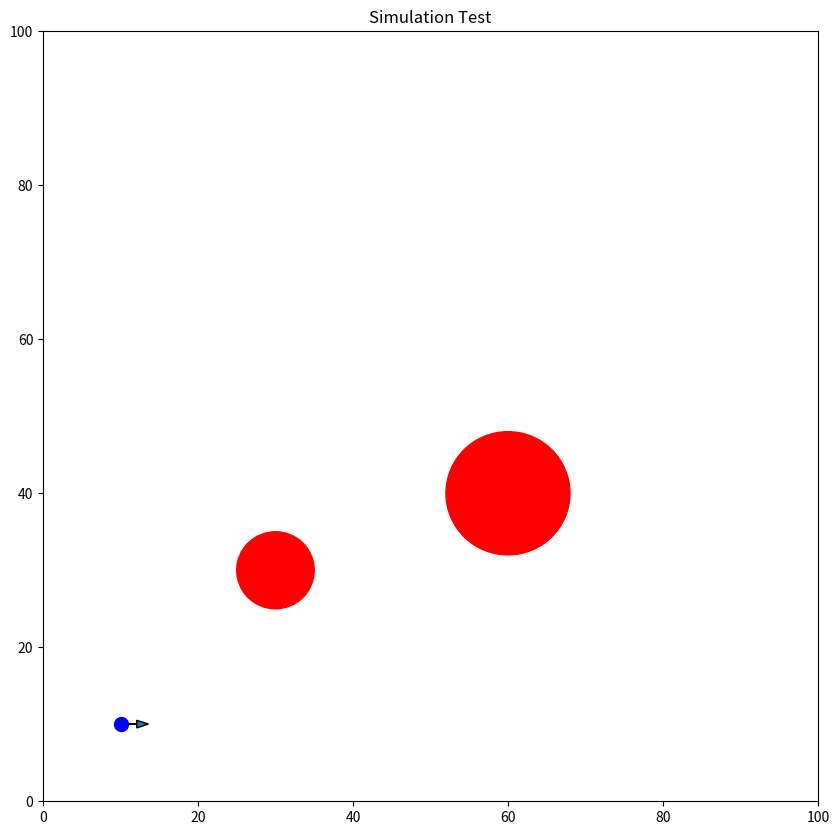

This figure's Python source:
import numpy as np
import matplotlib.pyplot as plt

class Environment:
    def __init__(self, width=100, height=100):
        self.width = width
        self.height = height
        self.obstacles = []

    def add_obstacle(self, x, y, radius):
        self.obstacles.append({'type': 'circle', 'x': x, 'y': y, 'r': radius})

    def add_rectangle_obstacle(self, x, y, w, h):
        self.obstacles.append({'type': 'rect', 'x': x, 'y': y, 'w': w, 'h': h})
        
    def add_line_obstacle(self, x1, y1, x2, y2):
        self.obstacles.append({'type': 'line', 'p1': (x1, y1), 'p2': (x2, y2)})
        
    def add_polygon_obstacle(self, points):
        # points: list of (x, y) tuples
        self.obstacles.append({'type': 'polygon', 'points': points})

class Rover:
    def __init__(self, x=10, y=10, theta=0):
        self.x = x
        self.y = y
        self.theta = theta
        self.v = 0.0
        self.w = 0.0
        self.dt = 0.1
        self.history = []

    def move(self, v, w):
        self.v = v
        self.w = w
        
        self.x += v * np.cos(self.theta) * self.dt
        self.y += v * np.sin(self.theta) * self.dt
        self.theta += w * self.dt
        
        self.theta = (self.theta + np.pi) % (2 * np.pi) - np.pi
        self.history.append((self.x, self.y))

class Sensor:
    def __init__(self, max_range=20, num_rays=360, fov=np.pi*2):
        self.max_range = max_range
        self.num_rays = num_rays
        self.fov = fov
        self.noise_std = 0.1

    def scan(self, env, rover_pose):
        rx, ry, rtheta = rover_pose
        angles = np.linspace(rtheta - self.fov/2, rtheta + self.fov/2, self.num_rays)
        ranges = []
        points = []

        for angle in angles:
            dist = self.raycast(env, rx, ry, angle)
            if dist < self.max_range:
                dist += np.random.normal(0, self.noise_std)
            
            ranges.append(dist)
            
            if dist < self.max_range:
                px = rx + dist * np.cos(angle)
                py = ry + dist * np.sin(angle)
                points.append([px, py])
        
        return np.array(ranges), np.array(points)

    def raycast(self, env, x, y, angle):
        min_dist = self.max_range
        
        dx = np.cos(angle)
        dy = np.sin(angle)
        
        # Ray end point (max range)
        rx2 = x + dx * self.max_range
        ry2 = y + dy * self.max_range

        for obs in env.obstacles:
            dist = float('inf')
            
            if obs['type'] == 'circle':
                dist = self.intersect_circle(x, y, dx, dy, obs)
            elif obs['type'] == 'line':
                dist = self.intersect_line(x, y, rx2, ry2, obs['p1'], obs['p2'])
            elif obs['type'] == 'polygon':
                dist = self.intersect_polygon(x, y, rx2, ry2, obs['points'])
            elif obs['type'] == 'rect':
                # Treat rect as polygon
                ox, oy, w, h = obs['x'], obs['y'], obs['w'], obs['h']
                points = [(ox, oy), (ox+w, oy), (ox+w, oy+h), (ox, oy+h)]
                dist = self.intersect_polygon(x, y, rx2, ry2, points)
                
            if dist < min_dist:
                min_dist = dist
                        
        return min_dist

    def intersect_circle(self, x, y, dx, dy, obs):
        ox, oy, r = obs['x'], obs['y'], obs['r']
        fx = x - ox
        fy = y - oy
        a = dx**2 + dy**2
        b = 2 * (fx*dx + fy*dy)
        c = (fx**2 + fy**2) - r**2
        discriminant = b**2 - 4*a*c
        
        if discriminant >= 0:
            t1 = (-b - np.sqrt(discriminant)) / (2*a)
            t2 = (-b + np.sqrt(discriminant)) / (2*a)
            if t1 > 0: return t1
            if t2 > 0: return t2
        return float('inf')

    def intersect_line(self, x1, y1, x2, y2, p3, p4):
        # Ray: (x1, y1) -> (x2, y2)
        # Segment: p3 -> p4
        x3, y3 = p3
        x4, y4 = p4
        
        denom = (y4 - y3) * (x2 - x1) - (x4 - x3) * (y2 - y1)
        if denom == 0: return float('inf')
        
        ua = ((x4 - x3) * (y1 - y3) - (y4 - y3) * (x1 - x3)) / denom
        ub = ((x2 - x1) * (y1 - y3) - (y2 - y1) * (x1 - x3)) / denom
        
        if 0 <= ua <= 1 and 0 <= ub <= 1:
            return ua * np.hypot(x2 - x1, y2 - y1) # Return distance
        return float('inf')

    def intersect_polygon(self, x1, y1, x2, y2, points):
        min_d = float('inf')
        for i in range(len(points)):
            p1 = points[i]
            p2 = points[(i + 1) % len(points)]
            d = self.intersect_line(x1, y1, x2, y2, p1, p2)
            if d < min_d:
                min_d = d
        return min_d

if __name__ == "__main__":
    env = Environment()
    env.add_obstacle(30, 30, 5)
    env.add_obstacle(60, 40, 8)
    
    rover = Rover(x=10, y=10)
    sensor = Sensor()
    
    rover.move(1.0, 0.1)
    
    ranges, points = sensor.scan(env, (rover.x, rover.y, rover.theta))
    
    plt.figure(figsize=(10, 10))
    plt.xlim(0, 100)
    plt.ylim(0, 100)
    
    for obs in env.obstacles:
        circle = plt.Circle((obs['x'], obs['y']), obs['r'], color='r')
        plt.gca().add_patch(circle)
        
    plt.plot(rover.x, rover.y, 'bo', markersize=10)
    plt.arrow(rover.x, rover.y, 2*np.cos(rover.theta), 2*np.sin(rover.theta), head_width=1)
    
    if len(points) > 0:
        plt.plot(points[:, 0], points[:, 1], 'g.', markersize=2)
        
    plt.title("Simulation Test")
    plt.show()
